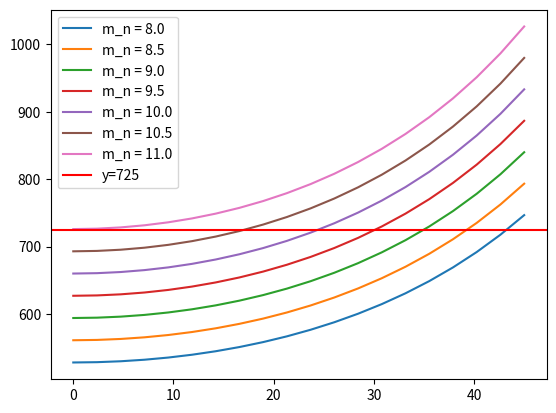

Write Python code to recreate this figure.
import numpy as np
import matplotlib.pyplot as plt

z1 = 37
z2 = 95

beta = np.linspace(0, 45*np.pi/180, 20)

m_n = np.linspace(8, 11, 7)

plt.figure()
for i, m_n in enumerate(m_n):
    # print(m_n)
    mt = m_n / np.cos(beta)
    a = mt * (z1 + z2) / 2
    # print(a[0])
    plt.plot(beta*180/np.pi, a, label=f"m_n = {m_n}")
plt.axhline(y=725, color='r', linestyle='-', label="y=725")



# import tikzplotlib
# tikzplotlib.save("HandIn/Sized.tex")

plt.legend()
plt.show()
